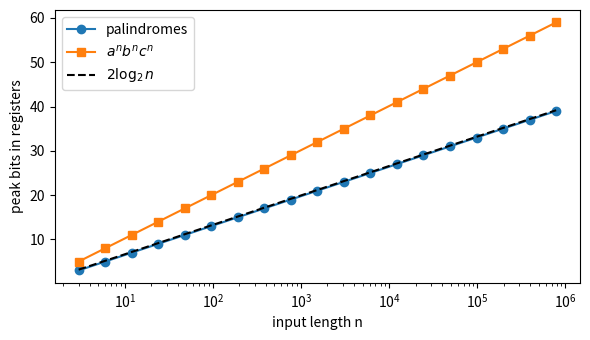
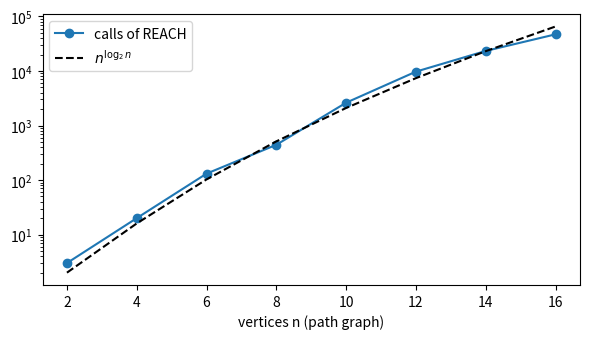
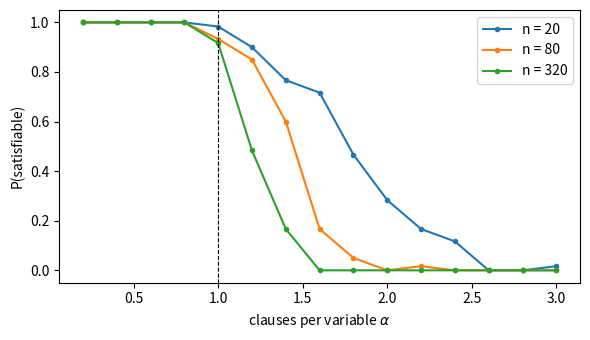
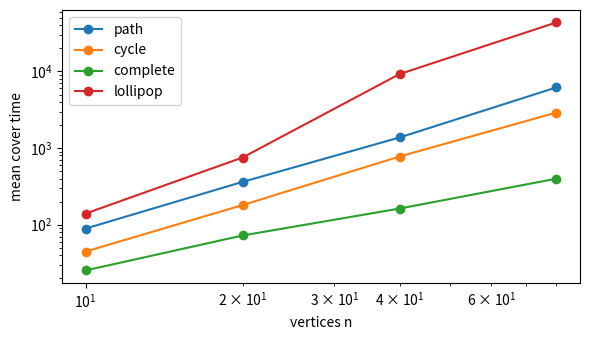

Reproduce these figures in Python, in order.
import itertools, math, random, time
from collections import deque
import matplotlib.pyplot as plt
random.seed(8)

class Registers:
    # integer registers; we record the largest number of bits ever stored
    def __init__(self):
        self.r, self.peak = {}, 0
    def __setitem__(self, k, v):
        self.r[k] = v
        self.peak = max(self.peak, sum(max(1, x.bit_length()) for x in self.r.values()))
    def __getitem__(self, k):
        return self.r[k]

def palindrome(w, R):
    R['n'] = len(w)
    R['i'] = 0
    while R['i'] < R['n'] // 2:
        # reading w[j] stands for moving the input head to position j
        if w[R['i']] != w[R['n'] - 1 - R['i']]:
            return False
        R['i'] = R['i'] + 1
    return True

def abc(w, R):
    R['state'] = 0                       # finite automaton for a*b*c*
    for ch in w:
        s = R['state']
        if ch not in 'abc' or 'abc'.index(ch) < s:
            return False
        R['state'] = 'abc'.index(ch)
    for x in 'abc':
        R['count_' + x] = 0
        for ch in w:
            if ch == x:
                R['count_' + x] = R['count_' + x] + 1
    return R['count_a'] == R['count_b'] == R['count_c']

ns, peaks_p, peaks_abc = [], [], []
for k in range(2, 21):
    n = 2 ** k // 4 * 3
    w = ''.join(random.choice('ab') for _ in range(n // 2))
    w = w + w[::-1]
    R = Registers(); assert palindrome(w, R); peaks_p.append(R.peak)
    m = n // 3
    R = Registers(); assert abc('a' * m + 'b' * m + 'c' * m, R); peaks_abc.append(R.peak)
    ns.append(n)
for n, p, q in list(zip(ns, peaks_p, peaks_abc))[::4]:
    print(f"n = {n:8d}: palindrome {p:3d} bits, a^n b^n c^n {q:3d} bits, log2 n = {math.log2(n):5.1f}")
plt.figure(figsize=(6, 3.5))
plt.semilogx(ns, peaks_p, 'o-', label='palindromes')
plt.semilogx(ns, peaks_abc, 's-', label=r'$a^nb^nc^n$')
plt.semilogx(ns, [2 * math.log2(n) for n in ns], 'k--', label=r'$2\log_2 n$')
plt.xlabel('input length n'); plt.ylabel('peak bits in registers'); plt.legend(); plt.tight_layout(); plt.show()

def savitch(G, u, v, t, stats, depth=1):
    stats['calls'] += 1
    stats['depth'] = max(stats['depth'], depth)
    if t <= 1:
        return u == v or v in G[u]
    for m in G:                          # try every midpoint
        if savitch(G, u, m, t // 2, stats, depth + 1) and savitch(G, m, v, t // 2, stats, depth + 1):
            return True
    return False

def path_graph(n):
    return {i: ({i + 1} if i + 1 < n else set()) for i in range(n)}

def bfs_reach(G, s):
    seen, q = {s}, deque([s])
    while q:
        x = q.popleft()
        for y in G[x]:
            if y not in seen:
                seen.add(y); q.append(y)
    return seen

rows = []
for n in [2, 4, 6, 8, 10, 12, 14, 16]:
    G = path_graph(n)
    t = 1 << max(0, (n - 1).bit_length())      # a power of 2 at least n-1
    st = {'calls': 0, 'depth': 0}
    t0 = time.perf_counter()
    ok = savitch(G, 0, n - 1, t, st)
    dt = time.perf_counter() - t0
    assert ok == (n - 1 in bfs_reach(G, 0))
    rows.append((n, t, st['calls'], st['depth'], dt))
    print(f"n = {n:2d}, t = {t:2d}: {st['calls']:8d} calls, deepest stack {st['depth']} frames, "
          f"n^log2(n) = {n ** math.log2(n):10.0f}, {dt * 1000:7.1f} ms")
plt.figure(figsize=(6, 3.5))
plt.semilogy([r[0] for r in rows], [r[2] for r in rows], 'o-', label='calls of REACH')
plt.semilogy([r[0] for r in rows], [r[0] ** math.log2(r[0]) for r in rows], 'k--', label=r'$n^{\log_2 n}$')
plt.xlabel('vertices n (path graph)'); plt.legend(); plt.tight_layout(); plt.show()

FIG = {'s': ['a', 'b'], 'a': ['c'], 'b': ['d'], 'c': ['e'], 'd': ['b', 'e'],
       'e': ['f'], 'f': ['c'], 't': ['d']}
FIG = {x: set(ys) for x, ys in FIG.items()}

def distances(G, s):
    d, q = {s: 0}, deque([s])
    while q:
        x = q.popleft()
        for y in G[x]:
            if y not in d:
                d[y] = d[x] + 1; q.append(y)
    return d

class Reject(Exception):
    pass

def check_path(G, s, path, v, i):
    # the verifier reads a guessed path one vertex at a time: O(log n) bits
    if path[0] != s or path[-1] != v or len(path) - 1 > i:
        raise Reject
    for x, y in zip(path, path[1:]):
        if y not in G[x]:
            raise Reject

class HonestGuesser:
    def __init__(self, G, s):
        self.G, self.s, self.d = G, s, distances(G, s)
    def in_R(self, u, i):                # guess: is u at distance <= i?  if so, a path
        if u in self.d and self.d[u] <= i:
            path, x = [u], u
            while x != self.s:
                x = next(p for p in self.G if x in self.G[p] and self.d.get(p, -9) == self.d[x] - 1)
                path.append(x)
            return path[::-1]
        return None

class LyingGuesser(HonestGuesser):
    def __init__(self, G, s, rate, rng):
        super().__init__(G, s); self.rate, self.rng = rate, rng
    def in_R(self, u, i):
        p = super().in_R(u, i)
        if p is not None and self.rng.random() < self.rate:
            return None                  # hide a reachable vertex
        if p is None and self.rng.random() < self.rate:
            return [u]                   # claim a fake path
        return p

def next_count(G, s, i, c_i, guesser):
    # computes c_{i+1} from c_i; every claim is checked
    count = 0
    for v in G:
        seen, in_next = 0, False
        for u in G:
            path = guesser.in_R(u, i)
            if path is None:
                continue
            check_path(G, s, path, u, i)
            seen += 1
            if u == v or v in G[u]:
                in_next = True
        if seen != c_i:                  # the guesser hid a member of R_i
            raise Reject
        count += in_next
    return count

def certify_unreachable(G, s, t, guesser):
    n, c = len(G), [1]
    for i in range(n - 1):
        c.append(next_count(G, s, i, c[-1], guesser))
    seen = 0
    for u in G:
        path = guesser.in_R(u, n - 1)
        if path is None:
            continue
        check_path(G, s, path, u, n - 1)
        if u == t:
            return c, False              # t was shown to be reachable
        seen += 1
    if seen != c[-1]:
        raise Reject
    return c, True

c, unreachable = certify_unreachable(FIG, 's', 't', HonestGuesser(FIG, 's'))
print("counts c_i:", c, "| t certified unreachable:", unreachable)

rng = random.Random(1)
fooled = caught = 0
for trial in range(300):
    try:
        res = certify_unreachable(FIG, 's', 't', LyingGuesser(FIG, 's', 0.1, rng))
        if res[0] != c:
            fooled += 1
    except Reject:
        caught += 1
print(f"lying guesser: {caught} runs rejected, {300 - caught} accepted, of which {fooled} with wrong counts")

# machines: generator functions; each yield is one step; the return value is the answer
def m_const_yes(x):
    yield
    return True
def m_parity(x):
    for _ in range(x.bit_length()):
        yield
    return x % 2 == 0
def m_slow_square(x):                # x^2/2 + 20 steps, then says "x is a square"
    for _ in range(x * x // 2 + 20):
        yield
    return math.isqrt(x) ** 2 == x
def m_cubic(x):                      # x^3 steps: beyond the budget
    for _ in range(x ** 3):
        yield
    return False
def m_loop(x):
    while True:
        yield

MACHINES = [m_const_yes, m_parity, m_slow_square, m_cubic, m_loop]

def machine(i):                      # every machine has infinitely many codes
    return MACHINES[i % len(MACHINES)]

def run(M, x, budget):
    g = M(x)
    for _ in range(budget):
        try:
            next(g)
        except StopIteration as e:
            return e.value
    return None                      # out of time

def D(i):
    ans = run(machine(i), i, i * i)
    return True if ans is None else not ans

for i in range(1, 26):
    M = machine(i)
    a = run(M, i, 10 ** 6)
    within = run(M, i, i * i) is not None
    print(f"i = {i:2d}  {M.__name__:14s} answers {str(a):5s}  "
          f"within i^2 steps: {str(within):5s}  D(i) = {D(i)!s:5s}  differs: {D(i) != a}")

def random_2cnf(n, m, rng):
    cl = []
    for _ in range(m):
        a, b = rng.sample(range(1, n + 1), 2)
        cl.append((a * rng.choice((1, -1)), b * rng.choice((1, -1))))
    return cl

def implication_graph(n, cl):
    G = {l: set() for v in range(1, n + 1) for l in (v, -v)}
    for a, b in cl:
        G[-a].add(b); G[-b].add(a)
    return G

def sat_by_reachability(n, cl):
    G = implication_graph(n, cl)
    for x in range(1, n + 1):
        if -x in bfs_reach(G, x) and x in bfs_reach(G, -x):
            return False
    return True

def sat_brute(n, cl):
    for bits in itertools.product((False, True), repeat=n):
        val = lambda l: bits[abs(l) - 1] if l > 0 else not bits[abs(l) - 1]
        if all(val(a) or val(b) for a, b in cl):
            return True
    return False

rng = random.Random(3)
for trial in range(300):
    n = rng.randint(2, 10); m = rng.randint(1, 3 * n)
    cl = random_2cnf(n, m, rng)
    assert sat_by_reachability(n, cl) == sat_brute(n, cl)
print("reachability test agrees with brute force on 300 random formulas")

alphas = [0.2 * k for k in range(1, 16)]
plt.figure(figsize=(6, 3.5))
for n in [20, 80, 320]:
    probs = []
    for a in alphas:
        trials = 60
        probs.append(sum(sat_by_reachability(n, random_2cnf(n, int(a * n), rng)) for _ in range(trials)) / trials)
    plt.plot(alphas, probs, 'o-', ms=3, label=f'n = {n}')
plt.axvline(1, color='k', ls='--', lw=0.8)
plt.xlabel(r'clauses per variable $\alpha$'); plt.ylabel('P(satisfiable)'); plt.legend(); plt.tight_layout(); plt.show()

def random_graph(n, p, rng):
    G = {v: set() for v in range(n)}
    for u, v in itertools.combinations(range(n), 2):
        if rng.random() < p:
            G[u].add(v); G[v].add(u)
    return G

def bipartite_by_reachability(G):
    D = {(v, b): {(w, 1 - b) for w in G[v]} for v in G for b in (0, 1)}
    return all((v, 1) not in bfs_reach(D, (v, 0)) for v in G)

def bipartite_by_colouring(G):
    col = {}
    for s in G:
        if s in col:
            continue
        col[s], q = 0, deque([s])
        while q:
            x = q.popleft()
            for y in G[x]:
                if y not in col:
                    col[y] = 1 - col[x]; q.append(y)
                elif col[y] == col[x]:
                    return False
    return True

rng = random.Random(5)
agree, yes = 0, 0
for trial in range(400):
    n = rng.randint(2, 25)
    G = random_graph(n, rng.choice([0.05, 0.1, 0.2]), rng)
    a, b = bipartite_by_reachability(G), bipartite_by_colouring(G)
    agree += a == b; yes += a
print(f"agreement on {agree}/400 random graphs ({yes} bipartite)")

def words(n):
    return [''.join(b) for b in itertools.product('01', repeat=n)]

# deterministic oracle algorithms; on input n they may ask at most n^2 questions
def alg_first(n, ask):
    return any(ask(w) for w in words(n)[: n * n])
def alg_last(n, ask):
    return any(ask(w) for w in words(n)[-(n * n):])
def alg_sparse(n, ask):          # words with at most two 1s
    ws = [w for w in words(n) if w.count('1') <= 2][: n * n]
    return any(ask(w) for w in ws)
def alg_adaptive(n, ask):        # walks a path in the binary tree, guided by answers
    w = '0' * n
    for k in range(n * n):
        if ask(w):
            return True
        w = format((int(w, 2) * 5 + 3 + k) % 2 ** n, f'0{n}b')
    return False
def alg_random(n, ask):
    r = random.Random(n)
    return any(ask(format(r.randrange(2 ** n), f'0{n}b')) for _ in range(n * n))
def alg_says_no(n, ask):
    return False
def alg_says_yes(n, ask):
    return True
ALGS = [alg_first, alg_last, alg_sparse, alg_adaptive, alg_random, alg_says_no, alg_says_yes]

class Oracle:
    def __init__(self, B, decided, budget):
        self.B, self.decided, self.budget, self.asked = B, decided, budget, []
    def __call__(self, w):
        self.asked.append(w)
        if len(self.asked) > self.budget:
            raise RuntimeError("too many queries")
        if w not in self.decided:        # undecided words answer "no", and are now decided
            self.decided.add(w)
        return w in self.B

B, decided, stage_n, n = set(), set(), {}, 4
for A in ALGS:
    n += 1
    while 2 ** n <= n * n:
        n += 1
    O = Oracle(B, decided, n * n)
    says = A(n, O)
    if not says:                         # it says "no word of length n": put one in
        w = next(w for w in words(n) if w not in decided)
        B.add(w); decided.add(w)
    decided.update(words(n))             # length n is now settled
    stage_n[A.__name__] = n

for A in ALGS:
    n = stage_n[A.__name__]
    truth = any(w in B for w in words(n))
    says = A(n, lambda w: w in B)
    print(f"{A.__name__:13s} stage n = {n:2d}: B has a word of length n: {str(truth):5s}, algorithm says {str(says):5s}  -> wrong: {says != truth}")

n = 9
brute = lambda n, ask: any(ask(w) for w in words(n))
print(f"\nbrute force with 2^{n} = {2 ** n} queries at n = {n}: says {brute(n, lambda w: w in B)}, "
      f"truth {any(w in B for w in words(n))}")

def cover_time(G, rng, start=0):
    seen, x, steps = {start}, start, 0
    nbrs = {v: list(G[v]) for v in G}
    while len(seen) < len(G):
        x = rng.choice(nbrs[x]); steps += 1
        seen.add(x)
    return steps

def path_u(n):  return {i: {j for j in (i - 1, i + 1) if 0 <= j < n} for i in range(n)}
def cycle(n):   return {i: {(i - 1) % n, (i + 1) % n} for i in range(n)}
def complete(n): return {i: set(range(n)) - {i} for i in range(n)}
def lollipop(n):                         # clique on n/2 vertices, then a path, walk starts in the clique
    k = n // 2
    G = {i: set(range(k)) - {i} for i in range(k)}
    for i in range(k, n):
        G[i] = {i - 1}
        G[i - 1].add(i)
    return G

rng = random.Random(9)
print(f"{'graph':10s} {'n':>4s} {'m':>6s} {'mean cover time':>16s} {'2m(n-1)':>10s} {'ratio':>6s}")
data = {}
for name, f in [('path', path_u), ('cycle', cycle), ('complete', complete), ('lollipop', lollipop)]:
    for n in [10, 20, 40, 80]:
        G = f(n)
        m = sum(len(v) for v in G.values()) // 2
        trials = 200 if name != 'lollipop' else 15
        ct = sum(cover_time(G, rng) for _ in range(trials)) / trials
        bound = 2 * m * (n - 1)
        data.setdefault(name, []).append((n, ct))
        if n in (20, 80):
            print(f"{name:10s} {n:4d} {m:6d} {ct:16.0f} {bound:10d} {ct / bound:6.3f}")
plt.figure(figsize=(6, 3.5))
for name, pts in data.items():
    plt.loglog([p[0] for p in pts], [p[1] for p in pts], 'o-', label=name)
plt.xlabel('vertices n'); plt.ylabel('mean cover time'); plt.legend(); plt.tight_layout(); plt.show()
